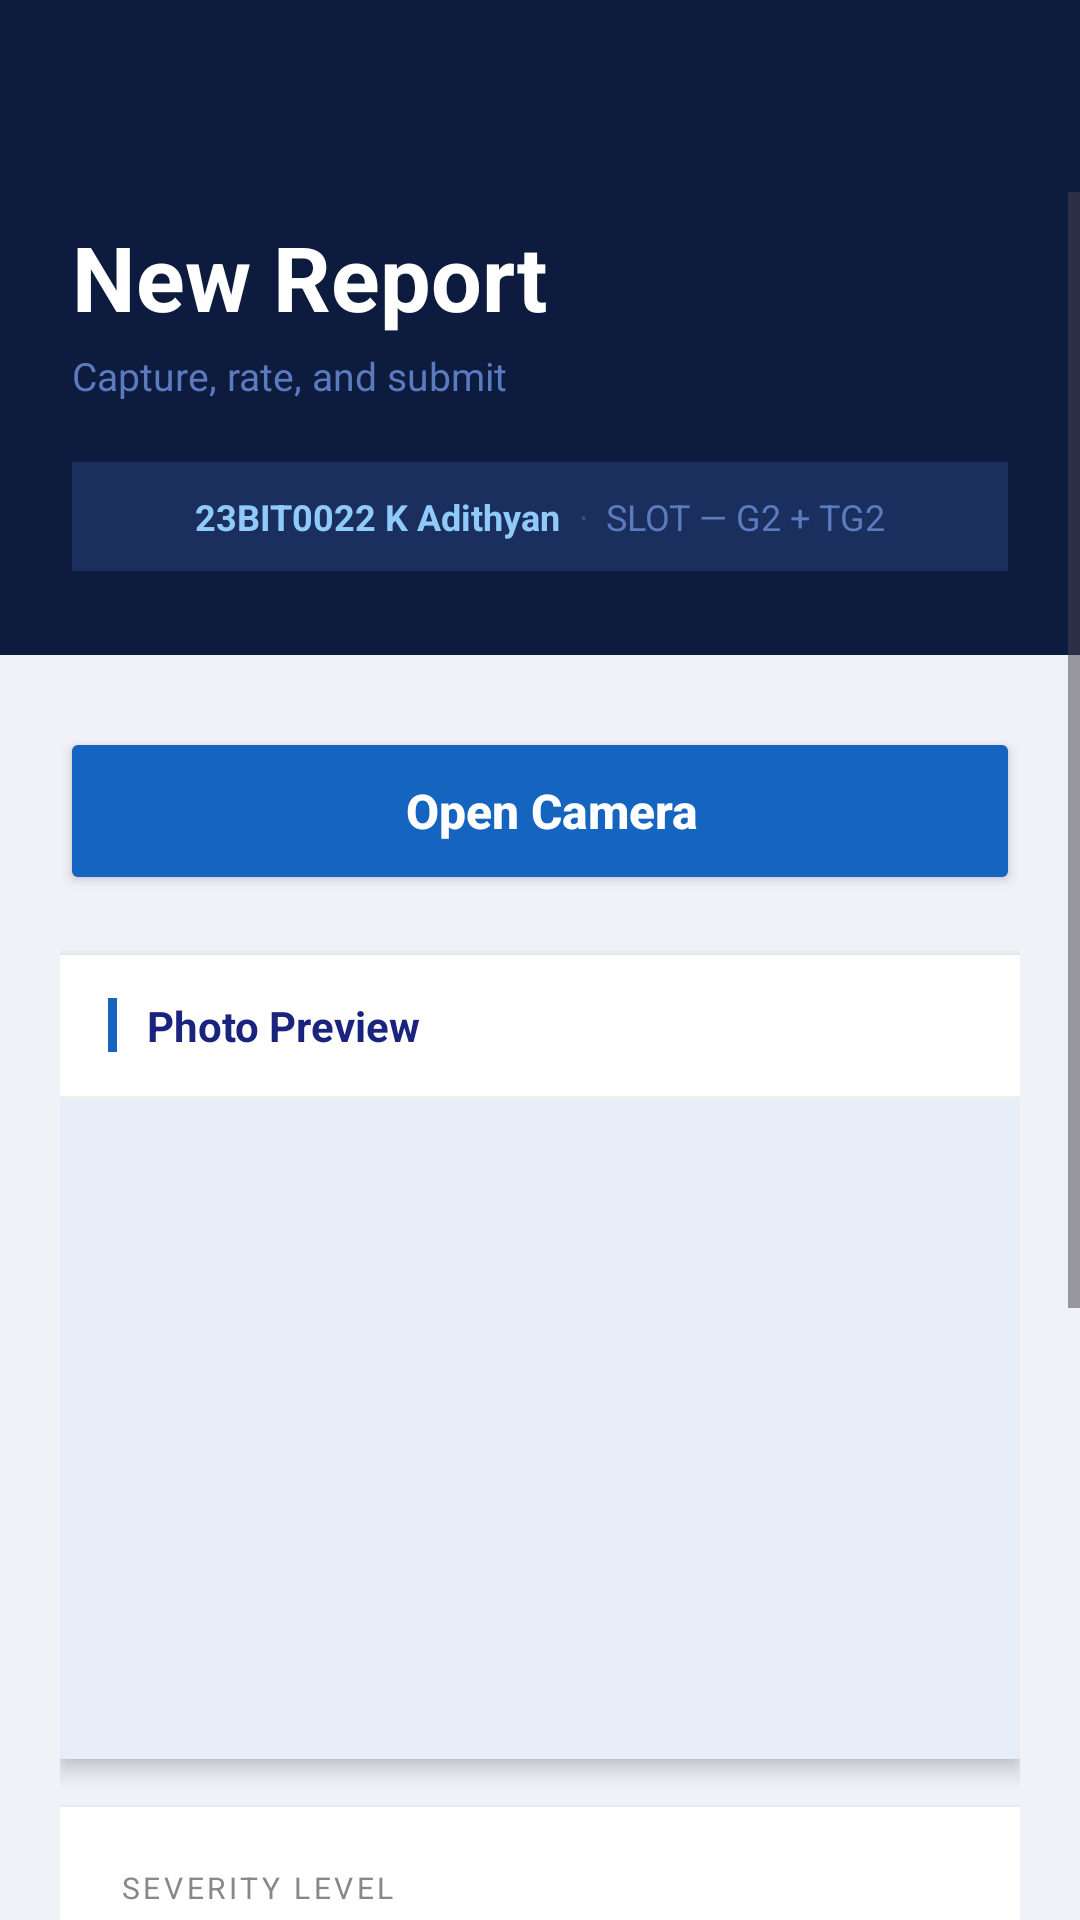

Reconstruct the res/layout file that produces this screen, plus the resources it refers to.
<!-- AndroidManifest.xml: application theme Theme.Roadsafe -->
<!-- res/layout/activity_capture.xml -->
<?xml version="1.0" encoding="utf-8"?>
<LinearLayout
    xmlns:android="http://schemas.android.com/apk/res/android"
    android:layout_width="match_parent"
    android:layout_height="match_parent"
    android:orientation="vertical"
    android:background="#0D1B3E">

    
    <androidx.appcompat.widget.Toolbar
        android:id="@+id/toolbar"
        android:layout_width="match_parent"
        android:layout_height="?attr/actionBarSize"
        android:background="#0D1B3E"
        android:title="Report Pothole"
        android:titleTextColor="#FFFFFF"
        android:elevation="0dp"/>

    <ScrollView
        android:layout_width="match_parent"
        android:layout_height="match_parent">

        <LinearLayout
            android:layout_width="match_parent"
            android:layout_height="wrap_content"
            android:orientation="vertical">

            
            <LinearLayout
                android:layout_width="match_parent"
                android:layout_height="wrap_content"
                android:orientation="vertical"
                android:paddingStart="24dp"
                android:paddingEnd="24dp"
                android:paddingTop="8dp"
                android:paddingBottom="28dp"
                android:background="#0D1B3E">

                <TextView
                    android:layout_width="wrap_content"
                    android:layout_height="wrap_content"
                    android:text="New Report"
                    android:textSize="30sp"
                    android:textStyle="bold"
                    android:textColor="#FFFFFF"
                    android:layout_marginBottom="4dp"/>

                <TextView
                    android:layout_width="wrap_content"
                    android:layout_height="wrap_content"
                    android:text="Capture, rate, and submit"
                    android:textSize="13sp"
                    android:textColor="#5C7BBF"
                    android:layout_marginBottom="20dp"/>

                
                <LinearLayout
                    android:layout_width="match_parent"
                    android:layout_height="wrap_content"
                    android:orientation="horizontal"
                    android:gravity="center"
                    android:background="#1A2F5E"
                    android:paddingStart="16dp"
                    android:paddingEnd="16dp"
                    android:paddingTop="10dp"
                    android:paddingBottom="10dp">

                    <TextView
                        android:layout_width="wrap_content"
                        android:layout_height="wrap_content"
                        android:text="23BIT0022 K Adithyan"
                        android:textSize="12sp"
                        android:textColor="#90CAF9"
                        android:textStyle="bold"/>

                    <TextView
                        android:layout_width="wrap_content"
                        android:layout_height="wrap_content"
                        android:text="  ·  "
                        android:textSize="12sp"
                        android:textColor="#3A5080"/>

                    <TextView
                        android:layout_width="wrap_content"
                        android:layout_height="wrap_content"
                        android:text="SLOT — G2 + TG2"
                        android:textSize="12sp"
                        android:textColor="#5C7BBF"/>
                </LinearLayout>
            </LinearLayout>

            
            <LinearLayout
                android:layout_width="match_parent"
                android:layout_height="wrap_content"
                android:orientation="vertical"
                android:background="#F0F2F8"
                android:paddingStart="20dp"
                android:paddingEnd="20dp"
                android:paddingTop="24dp"
                android:paddingBottom="32dp">

                
                <Button
                    android:id="@+id/btnOpenCamera"
                    android:layout_width="match_parent"
                    android:layout_height="56dp"
                    android:text="  Open Camera"
                    android:textAllCaps="false"
                    android:textSize="16sp"
                    android:textStyle="bold"
                    android:backgroundTint="#1565C0"
                    android:textColor="#FFFFFF"
                    android:elevation="4dp"
                    android:layout_marginBottom="20dp"/>

                
                <LinearLayout
                    android:layout_width="match_parent"
                    android:layout_height="wrap_content"
                    android:orientation="vertical"
                    android:background="#FFFFFF"
                    android:elevation="4dp"
                    android:layout_marginBottom="16dp">

                    <LinearLayout
                        android:layout_width="match_parent"
                        android:layout_height="wrap_content"
                        android:orientation="horizontal"
                        android:gravity="center_vertical"
                        android:paddingStart="16dp"
                        android:paddingEnd="16dp"
                        android:paddingTop="14dp"
                        android:paddingBottom="14dp">

                        <View
                            android:layout_width="3dp"
                            android:layout_height="18dp"
                            android:background="#1565C0"
                            android:layout_marginEnd="10dp"/>

                        <TextView
                            android:layout_width="wrap_content"
                            android:layout_height="wrap_content"
                            android:text="Photo Preview"
                            android:textStyle="bold"
                            android:textSize="14sp"
                            android:textColor="#1A237E"/>
                    </LinearLayout>

                    <View
                        android:layout_width="match_parent"
                        android:layout_height="1dp"
                        android:background="#F0F0F0"/>

                    <ImageView
                        android:id="@+id/imgPreview"
                        android:layout_width="match_parent"
                        android:layout_height="220dp"
                        android:scaleType="centerCrop"
                        android:background="#E8EEF9"/>
                </LinearLayout>

                
                <LinearLayout
                    android:layout_width="match_parent"
                    android:layout_height="wrap_content"
                    android:orientation="vertical"
                    android:background="#FFFFFF"
                    android:elevation="4dp"
                    android:paddingStart="20dp"
                    android:paddingEnd="20dp"
                    android:paddingTop="20dp"
                    android:paddingBottom="24dp"
                    android:layout_marginBottom="20dp">

                    <TextView
                        android:layout_width="wrap_content"
                        android:layout_height="wrap_content"
                        android:text="SEVERITY LEVEL"
                        android:textSize="10sp"
                        android:textColor="#888888"
                        android:letterSpacing="0.12"
                        android:layout_marginBottom="10dp"/>

                    <Spinner
                        android:id="@+id/spinnerSeverity"
                        android:layout_width="match_parent"
                        android:layout_height="52dp"
                        android:background="@android:color/white"
                        android:padding="12dp"
                        android:elevation="2dp"
                        android:entries="@array/severity_levels"
                        android:layout_marginBottom="20dp"/>

                    <View
                        android:layout_width="match_parent"
                        android:layout_height="1dp"
                        android:background="#F0F0F0"
                        android:layout_marginBottom="20dp"/>

                    <TextView
                        android:layout_width="wrap_content"
                        android:layout_height="wrap_content"
                        android:text="DAMAGE RATING"
                        android:textSize="10sp"
                        android:textColor="#888888"
                        android:letterSpacing="0.12"
                        android:layout_marginBottom="12dp"/>

                    <RatingBar
                        android:id="@+id/ratingBar"
                        android:layout_width="wrap_content"
                        android:layout_height="wrap_content"
                        android:numStars="5"
                        android:stepSize="1"/>
                </LinearLayout>

                
                <Button
                    android:id="@+id/btnSave"
                    android:layout_width="match_parent"
                    android:layout_height="58dp"
                    android:text="✅  Save Report  (+10 pts)"
                    android:textAllCaps="false"
                    android:textSize="16sp"
                    android:textStyle="bold"
                    android:backgroundTint="#1B5E20"
                    android:textColor="#FFFFFF"
                    android:elevation="6dp"/>
            </LinearLayout>
        </LinearLayout>
    </ScrollView>
</LinearLayout>
<!-- resources referenced by this layout -->
<resources>
  <string-array name="severity_levels">
          <item>Low</item>
          <item>Medium</item>
          <item>High</item>
      </string-array>
  <style name="Theme.Roadsafe" parent="Theme.Material3.DayNight.NoActionBar">
          
      </style>
</resources>
